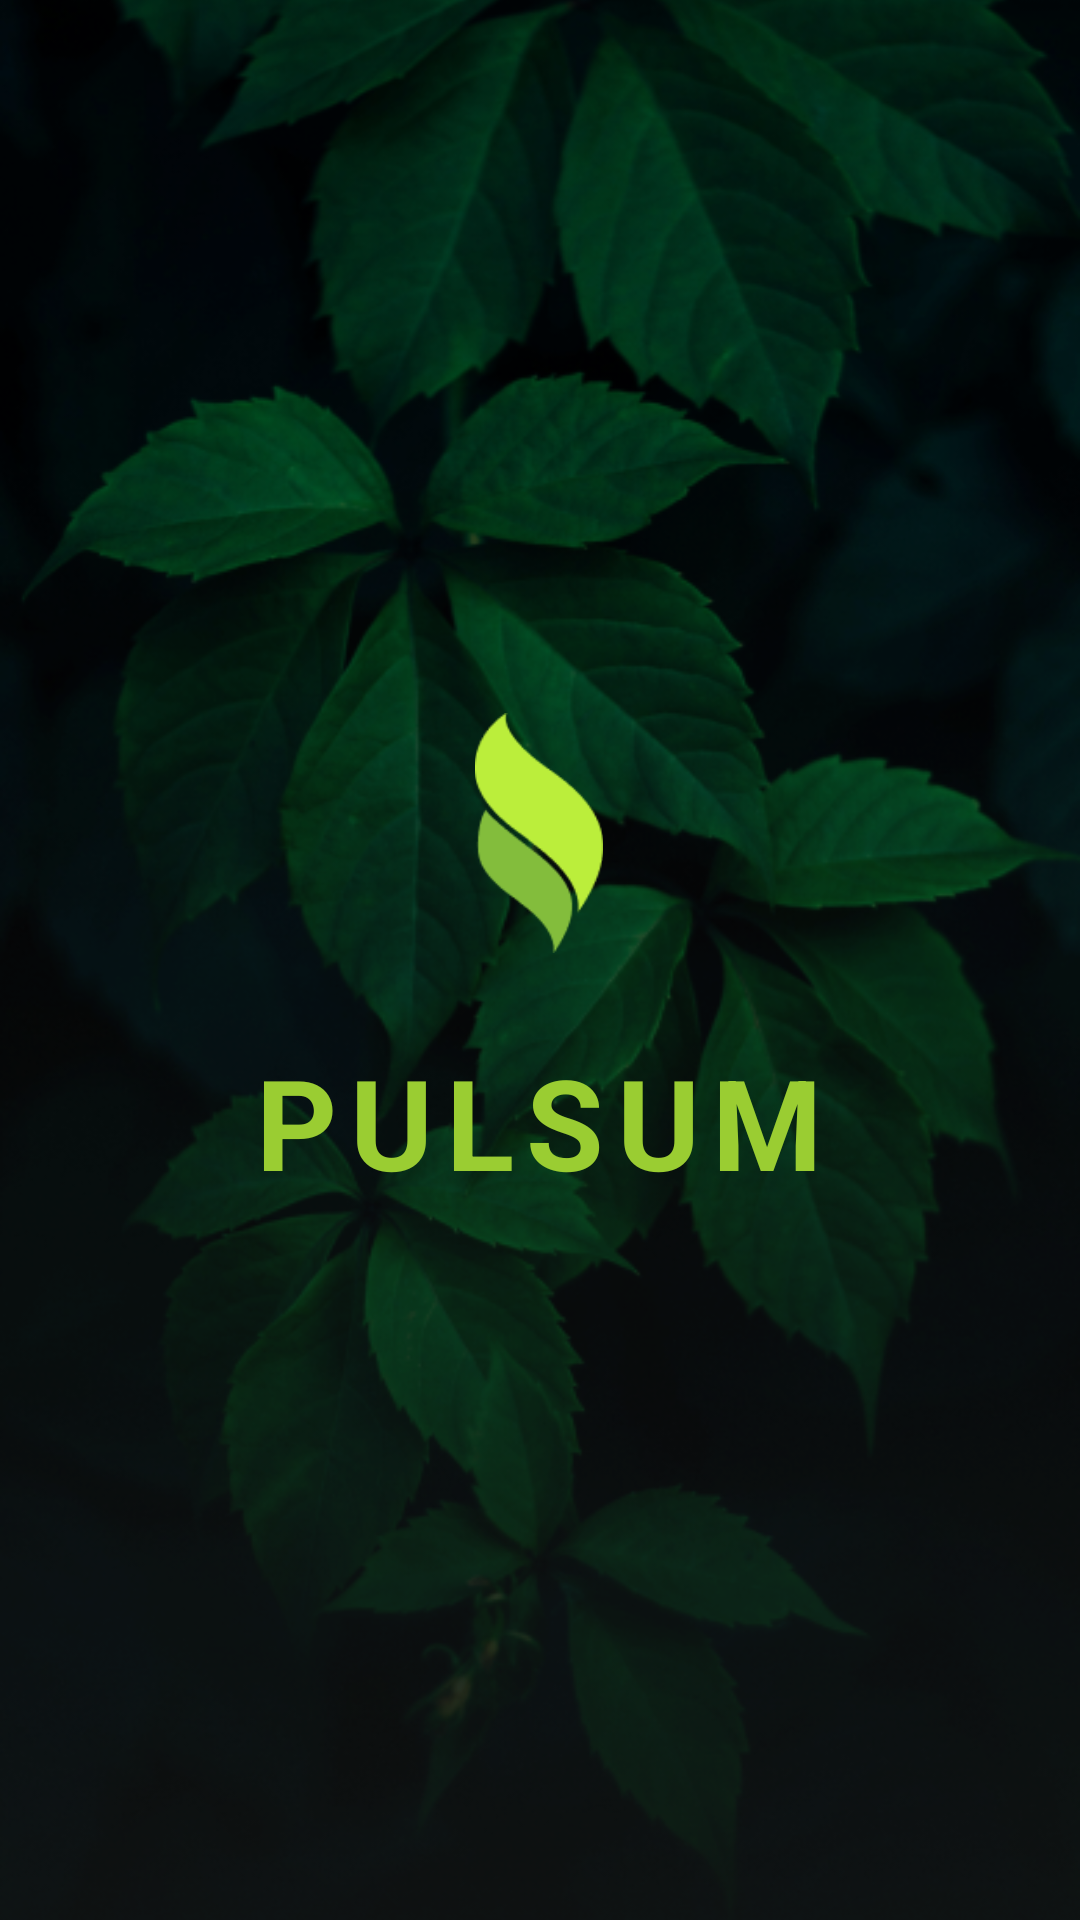

Here is an Android app screen rendered from its layout file. Give the layout XML and the strings, colors and styles it references.
<!-- AndroidManifest.xml: application theme Theme.PULSUM -->
<!-- res/layout/onboarding_page_2.xml -->
<?xml version="1.0" encoding="utf-8"?>
<RelativeLayout xmlns:android="http://schemas.android.com/apk/res/android"
    android:layout_width="match_parent"
    android:layout_height="match_parent">

    
    <ImageView
        android:layout_width="match_parent"
        android:layout_height="match_parent"
        android:src="@drawable/onboarding_background_leaves"
        android:scaleType="centerCrop" />

    
    <View
        android:layout_width="match_parent"
        android:layout_height="match_parent"
        android:background="#40000000" />

    
    <LinearLayout
        android:layout_width="wrap_content"
        android:layout_height="wrap_content"
        android:layout_centerInParent="true"
        android:orientation="vertical"
        android:gravity="center">

        
        <ImageView
            android:layout_width="80dp"
            android:layout_height="80dp"
            android:layout_marginBottom="28dp"
            android:src="@drawable/logo_pulsum_green" />

        
        <TextView
            android:layout_width="wrap_content"
            android:layout_height="wrap_content"
            android:text="PULSUM"
            android:textColor="#9ACD32"
            android:textSize="42sp"
            android:textStyle="bold"
            android:letterSpacing="0.1"
            android:fontFamily="sans-serif" />

    </LinearLayout>

</RelativeLayout>
<!-- resources referenced by this layout -->
<resources>
  <!-- drawable logo_pulsum_green: png bitmap (drawable, 2702 bytes) -->
  <!-- drawable onboarding_background_leaves: jpg bitmap (drawable, 347121 bytes) -->
  <style name="Theme.PULSUM" parent="Theme.AppCompat.DayNight.NoActionBar">
          <item name="colorPrimary">#4CAF50</item>
          <item name="colorPrimaryVariant">#388E3C</item>
          <item name="colorOnPrimary">#FFFFFF</item>
      </style>
</resources>
